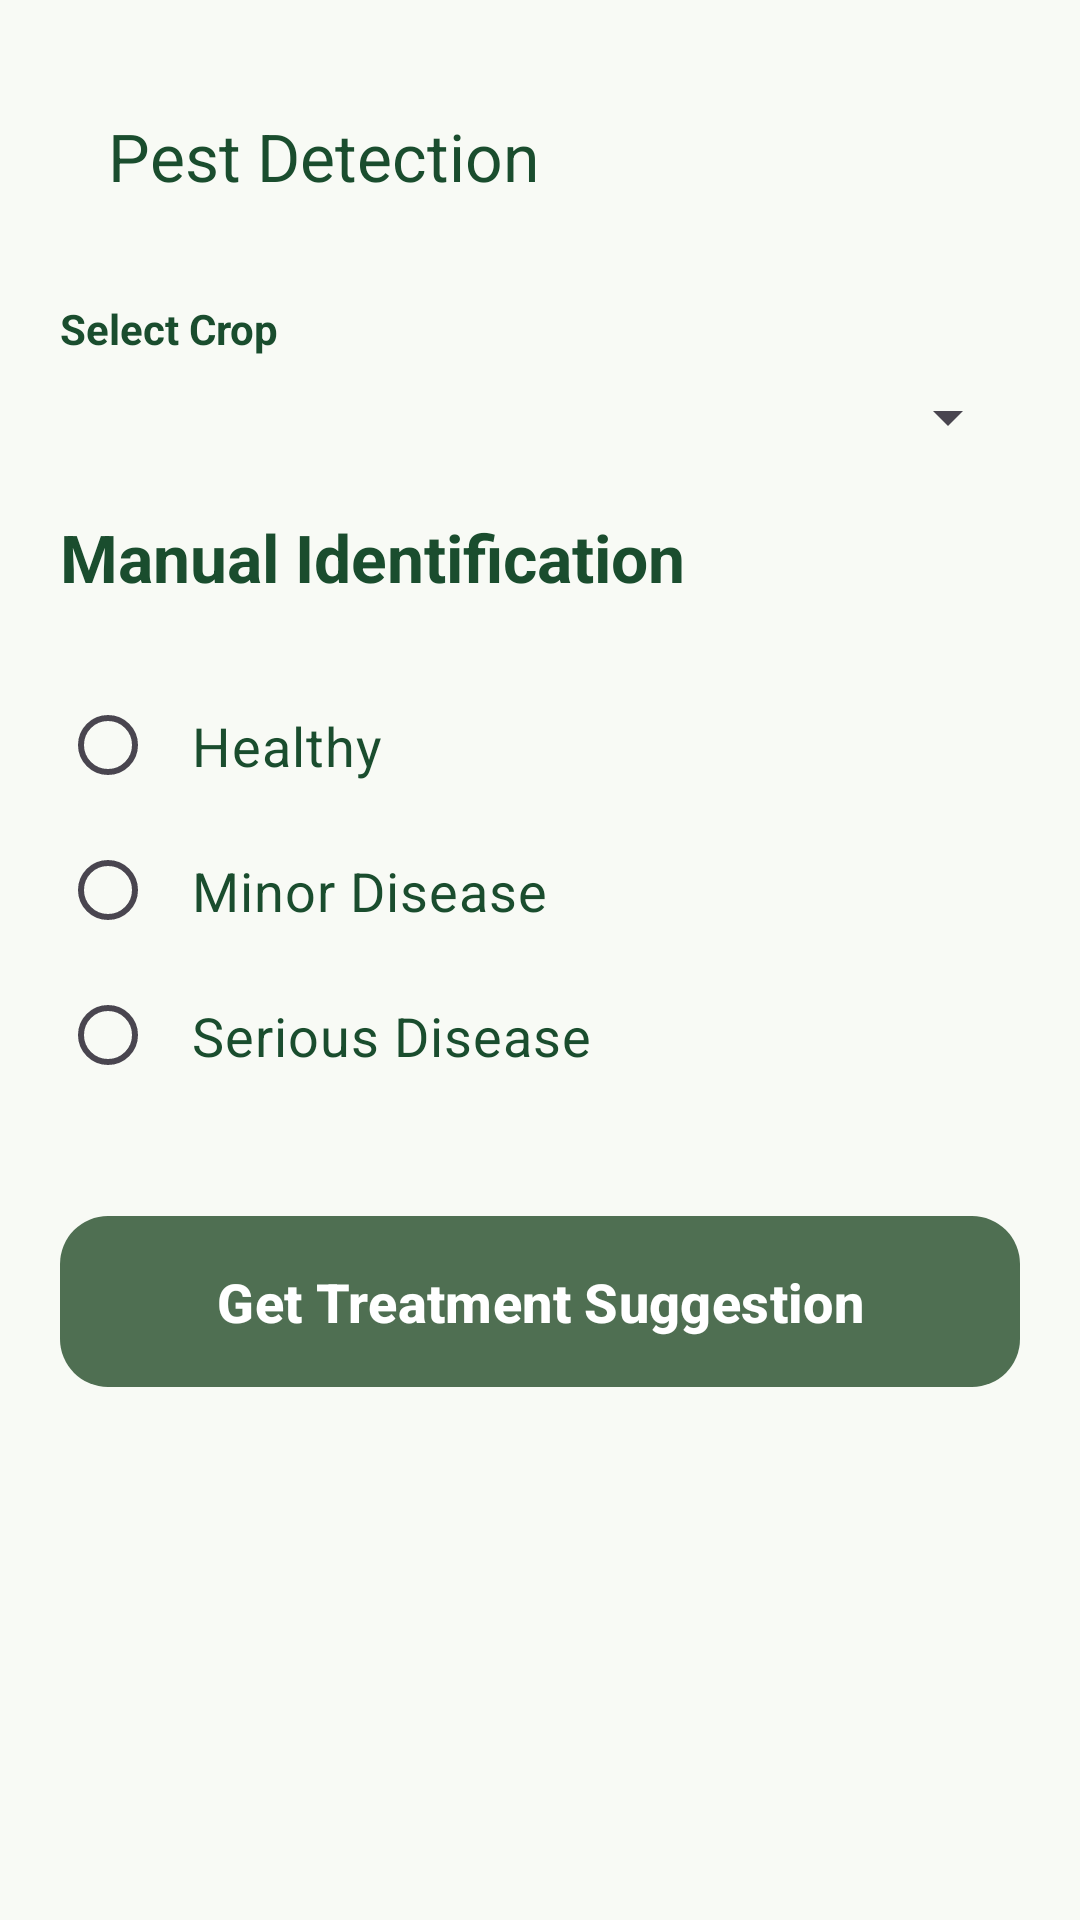

Reconstruct the res/layout file that produces this screen, plus the resources it refers to.
<!-- AndroidManifest.xml: application theme Theme.AgriSense -->
<!-- res/layout/activity_pest_detection.xml -->
<?xml version="1.0" encoding="utf-8"?>
<LinearLayout xmlns:android="http://schemas.android.com/apk/res/android"
    xmlns:app="http://schemas.android.com/apk/res-auto"
    xmlns:tools="http://schemas.android.com/tools"
    android:layout_width="match_parent"
    android:layout_height="match_parent"
    android:background="@color/aesthetic_bg"
    android:orientation="vertical"
    android:padding="20dp"
    tools:context=".activities.PestDetectionActivity">

    <com.google.android.material.appbar.MaterialToolbar
        android:id="@+id/toolbar"
        android:layout_width="match_parent"
        android:layout_height="?attr/actionBarSize"
        android:background="@android:color/transparent"
        app:title="@string/pest_detection"
        app:titleTextColor="@color/darkGreen" />

    <TextView
        android:layout_width="wrap_content"
        android:layout_height="wrap_content"
        android:layout_marginTop="16dp"
        android:text="Select Crop"
        android:textColor="@color/black"
        android:textStyle="bold" />

    <Spinner
        android:id="@+id/spinnerPestCrop"
        android:layout_width="match_parent"
        android:layout_height="wrap_content"
        android:layout_marginTop="8dp" />

    <TextView
        android:layout_width="wrap_content"
        android:layout_height="wrap_content"
        android:layout_marginTop="20dp"
        android:text="@string/manual_id"
        android:textColor="@color/black"
        android:textSize="22sp"
        android:textStyle="bold" />

    <RadioGroup
        android:id="@+id/rgPestStatus"
        android:layout_width="match_parent"
        android:layout_height="wrap_content"
        android:layout_marginTop="24dp">

        <RadioButton
            android:id="@+id/rbHealthy"
            android:layout_width="wrap_content"
            android:layout_height="wrap_content"
            android:text="Healthy"
            android:buttonTint="@color/primaryGreen"
            android:textColor="@color/black"
            android:textSize="18sp"
            android:padding="12dp" />

        <RadioButton
            android:id="@+id/rbMinor"
            android:layout_width="wrap_content"
            android:layout_height="wrap_content"
            android:text="Minor Disease"
            android:buttonTint="@color/brightOrange"
            android:textColor="@color/black"
            android:textSize="18sp"
            android:padding="12dp" />

        <RadioButton
            android:id="@+id/rbSerious"
            android:layout_width="wrap_content"
            android:layout_height="wrap_content"
            android:text="Serious Disease"
            android:buttonTint="@color/brightRed"
            android:textColor="@color/black"
            android:textSize="18sp"
            android:padding="12dp" />

    </RadioGroup>

    <com.google.android.material.button.MaterialButton
        android:id="@+id/btnDetect"
        android:layout_width="match_parent"
        android:layout_height="65dp"
        android:layout_marginTop="32dp"
        android:text="Get Treatment Suggestion"
        android:textColor="@color/white"
        android:textSize="18sp"
        android:textStyle="bold"
        app:backgroundTint="@color/primaryGreen"
        app:cornerRadius="16dp"
        app:elevation="4dp" />

    <com.google.android.material.card.MaterialCardView
        android:id="@+id/cardResult"
        android:layout_width="match_parent"
        android:layout_height="wrap_content"
        android:layout_marginTop="32dp"
        android:visibility="gone"
        app:cardBackgroundColor="@color/card_dark"
        app:cardCornerRadius="24dp"
        app:cardElevation="12dp">

        <LinearLayout
            android:layout_width="match_parent"
            android:layout_height="wrap_content"
            android:orientation="vertical"
            android:padding="24dp">

            <TextView
                android:layout_width="wrap_content"
                android:layout_height="wrap_content"
                android:text="@string/treatment_suggestion"
                android:textColor="@color/lightGreen"
                android:textSize="16sp"
                android:textStyle="bold" />

            <TextView
                android:id="@+id/txtTreatment"
                android:layout_width="wrap_content"
                android:layout_height="wrap_content"
                android:layout_marginTop="16dp"
                android:text="Treatment goes here..."
                android:textColor="@color/accentGold"
                android:textSize="22sp"
                android:textStyle="bold" />

        </LinearLayout>

    </com.google.android.material.card.MaterialCardView>

</LinearLayout>
<!-- resources referenced by this layout -->
<resources>
  <color name="accentGold">#D4AF37</color>
  <color name="aesthetic_bg">#F8FAF5</color>
  <color name="black">#1A4D2E</color>
  <color name="brightOrange">#BC8F8F</color>
  <color name="brightRed">#A0522D</color>
  <color name="card_dark">#2D2E2E</color>
  <color name="darkGreen">#1A4D2E</color>
  <color name="lightGreen">#D2E3C8</color>
  <color name="primaryGreen">#4F6F52</color>
  <color name="white">#FFFFFF</color>
  <string name="manual_id">Manual Identification</string>
  <string name="pest_detection">Pest Detection</string>
  <string name="treatment_suggestion">Treatment Suggestion</string>
  <style name="Theme.AgriSense" parent="Theme.Material3.DayNight.NoActionBar">
  
          
          <item name="colorPrimary">@color/primaryGreen</item>
  
          
          <item name="colorPrimaryContainer">@color/lightGreen</item>
  
          
          <item name="android:statusBarColor">@color/darkGreen</item>
  
      </style>
</resources>
